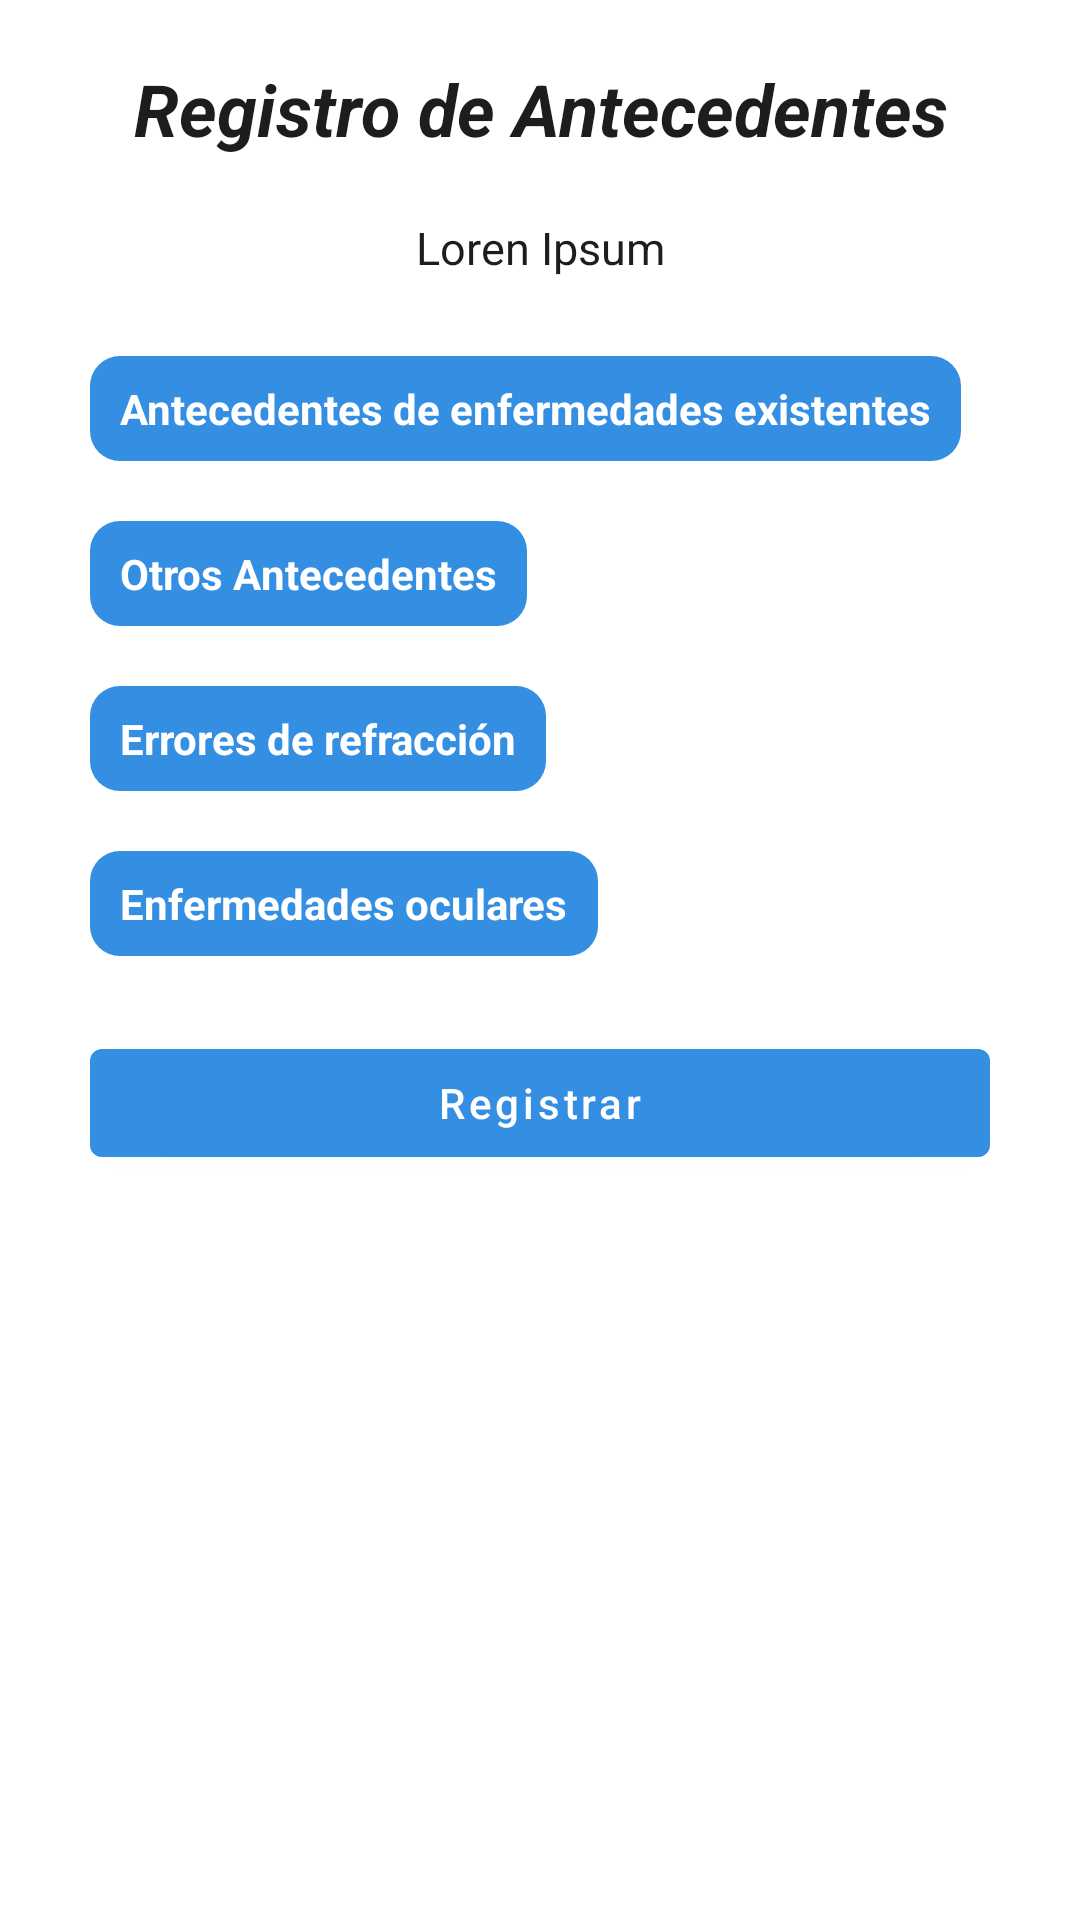

Write the Android layout XML for this screen, with the resource values it uses.
<!-- AndroidManifest.xml: application theme Theme.AndroidGrupo7UPC -->
<!-- res/layout/activity_registro_antecedentes.xml -->
<?xml version="1.0" encoding="utf-8"?>
<LinearLayout xmlns:android="http://schemas.android.com/apk/res/android"
    xmlns:app="http://schemas.android.com/apk/res-auto"
    xmlns:tools="http://schemas.android.com/tools"
    android:layout_width="match_parent"
    android:layout_height="match_parent"
    android:orientation="vertical"
    tools:context=".ui.activity.RegistroAntecedentesActivity">

    <androidx.core.widget.NestedScrollView
        android:layout_width="match_parent"
        android:layout_height="match_parent"
        android:scrollbars="none">

        <androidx.constraintlayout.widget.ConstraintLayout
            android:id="@+id/lytRegisterAll"
            android:layout_width="match_parent"
            android:layout_height="wrap_content"
            android:fitsSystemWindows="true">

            <LinearLayout
                android:id="@+id/lytRegister"
                android:layout_width="0dp"
                android:layout_height="wrap_content"
                android:layout_marginStart="30dp"
                android:layout_marginTop="20dp"
                android:layout_marginEnd="30dp"
                android:gravity="center_vertical"
                android:orientation="vertical"
                app:layout_constraintEnd_toEndOf="parent"
                app:layout_constraintStart_toStartOf="parent"
                app:layout_constraintTop_toTopOf="parent">

                <TextView
                    android:id="@+id/txtTitle"
                    android:layout_width="match_parent"
                    android:layout_height="wrap_content"
                    android:layout_marginBottom="20dp"
                    android:gravity="center"
                    android:text="@string/lbl_title_register_antecedent"
                    android:textColor="@color/black_app"
                    android:textSize="24sp"
                    android:textStyle="italic|bold" />

                <TextView
                    android:id="@+id/txtPatient"
                    android:layout_width="match_parent"
                    android:layout_height="wrap_content"
                    android:layout_marginBottom="16dp"
                    android:gravity="center"
                    android:text="@string/lbl_demo"
                    android:textColor="@color/black_app"
                    android:textSize="15sp" />

                <TextView
                    android:id="@+id/txtSubtitle1"
                    android:layout_width="wrap_content"
                    android:layout_height="35dp"
                    android:layout_marginTop="10dp"
                    android:layout_marginBottom="10dp"
                    android:background="@drawable/ui_title"
                    android:gravity="center_vertical|start"
                    android:paddingStart="10dp"
                    android:paddingEnd="10dp"
                    android:text="@string/lbl_subtitle_register_antecedent_1"
                    android:textColor="@color/white"
                    android:textSize="14sp"
                    android:textStyle="bold" />

                <LinearLayout
                    android:layout_width="match_parent"
                    android:layout_height="wrap_content"
                    android:orientation="vertical">

                    <androidx.recyclerview.widget.RecyclerView
                        android:id="@+id/lstExistingIllness"
                        android:layout_width="match_parent"
                        android:layout_height="wrap_content"
                        app:layoutManager="androidx.recyclerview.widget.StaggeredGridLayoutManager"
                        app:spanCount="2"
                        tools:itemCount="4"
                        tools:listitem="@layout/listview_illness_checkbox_row" />
                </LinearLayout>

                <TextView
                    android:id="@+id/txtSubtitle2"
                    android:layout_width="wrap_content"
                    android:layout_height="35dp"
                    android:layout_marginTop="10dp"
                    android:layout_marginBottom="10dp"
                    android:background="@drawable/ui_title"
                    android:gravity="center_vertical|start"
                    android:paddingStart="10dp"
                    android:paddingEnd="10dp"
                    android:text="@string/lbl_subtitle_register_antecedent_2"
                    android:textColor="@color/white"
                    android:textSize="14sp"
                    android:textStyle="bold" />

                <LinearLayout
                    android:layout_width="match_parent"
                    android:layout_height="wrap_content"
                    android:orientation="vertical">

                    <androidx.recyclerview.widget.RecyclerView
                        android:id="@+id/lstFamilyIllness"
                        android:layout_width="match_parent"
                        android:layout_height="wrap_content"
                        android:fadingEdge="none"
                        app:layoutManager="androidx.recyclerview.widget.StaggeredGridLayoutManager"
                        app:spanCount="2"
                        tools:itemCount="4"
                        tools:listitem="@layout/listview_illness_checkbox_row" />
                </LinearLayout>

                <TextView
                    android:id="@+id/txtSubtitle3"
                    android:layout_width="wrap_content"
                    android:layout_height="35dp"
                    android:layout_marginTop="10dp"
                    android:layout_marginBottom="10dp"
                    android:background="@drawable/ui_title"
                    android:gravity="center_vertical|start"
                    android:paddingStart="10dp"
                    android:paddingEnd="10dp"
                    android:text="@string/lbl_subtitle_register_antecedent_3"
                    android:textColor="@color/white"
                    android:textSize="14sp"
                    android:textStyle="bold" />

                <LinearLayout
                    android:layout_width="match_parent"
                    android:layout_height="wrap_content"
                    android:orientation="vertical">

                    <androidx.recyclerview.widget.RecyclerView
                        android:id="@+id/lstRefractiveError"
                        android:layout_width="match_parent"
                        android:layout_height="wrap_content"
                        tools:itemCount="2"
                        tools:listitem="@layout/listview_illness_double_checkbox_row" />
                </LinearLayout>

                <TextView
                    android:id="@+id/txtSubtitle4"
                    android:layout_width="wrap_content"
                    android:layout_height="35dp"
                    android:layout_marginTop="10dp"
                    android:layout_marginBottom="10dp"
                    android:background="@drawable/ui_title"
                    android:gravity="center_vertical|start"
                    android:paddingStart="10dp"
                    android:paddingEnd="10dp"
                    android:text="@string/lbl_subtitle_register_antecedent_4"
                    android:textColor="@color/white"
                    android:textSize="14sp"
                    android:textStyle="bold" />

                <LinearLayout
                    android:layout_width="match_parent"
                    android:layout_height="wrap_content"
                    android:orientation="vertical">

                    <androidx.recyclerview.widget.RecyclerView
                        android:id="@+id/lstEyesIllness"
                        android:layout_width="match_parent"
                        android:layout_height="wrap_content"
                        tools:itemCount="2"
                        tools:listitem="@layout/listview_illness_double_checkbox_row" />
                </LinearLayout>

                <com.google.android.material.button.MaterialButton
                    android:id="@+id/btnRegistrar"
                    android:layout_width="match_parent"
                    android:layout_height="wrap_content"
                    android:layout_gravity="center"
                    android:layout_marginTop="15dp"
                    android:hint="@string/btn_registrar"
                    android:textColor="@color/white"
                    android:textColorHint="@color/white" />

            </LinearLayout>
        </androidx.constraintlayout.widget.ConstraintLayout>

    </androidx.core.widget.NestedScrollView>

</LinearLayout>
<!-- res/layout/listview_illness_checkbox_row.xml (included above) -->
<?xml version="1.0" encoding="utf-8"?>
<com.google.android.material.card.MaterialCardView xmlns:android="http://schemas.android.com/apk/res/android"
    xmlns:app="http://schemas.android.com/apk/res-auto"
    android:layout_width="match_parent"
    android:layout_height="wrap_content">

    <LinearLayout
        android:id="@+id/lytObject"
        android:layout_width="match_parent"
        android:layout_height="wrap_content"
        android:orientation="horizontal"
        app:layout_constraintBottom_toBottomOf="parent"
        app:layout_constraintEnd_toEndOf="parent"
        app:layout_constraintStart_toStartOf="parent"
        app:layout_constraintTop_toTopOf="parent">

        <com.google.android.material.checkbox.MaterialCheckBox
            android:id="@+id/chkIllness"
            android:layout_width="match_parent"
            android:layout_height="match_parent"
            android:text="@string/lbl_demo"
            android:background="@color/white"
            android:elevation="0dp"
            android:layout_marginStart="5dp"
            android:layout_marginEnd="5dp" />

    </LinearLayout>

</com.google.android.material.card.MaterialCardView>
<!-- res/layout/listview_illness_double_checkbox_row.xml (included above) -->
<?xml version="1.0" encoding="utf-8"?>
<com.google.android.material.card.MaterialCardView xmlns:android="http://schemas.android.com/apk/res/android"
    xmlns:app="http://schemas.android.com/apk/res-auto"
    android:layout_width="match_parent"
    android:layout_height="wrap_content">

    <LinearLayout
        android:id="@+id/lytObject"
        android:layout_width="match_parent"
        android:layout_height="wrap_content"
        android:orientation="horizontal"
        android:weightSum="1"
        app:layout_constraintBottom_toBottomOf="parent"
        app:layout_constraintEnd_toEndOf="parent"
        app:layout_constraintStart_toStartOf="parent"
        app:layout_constraintTop_toTopOf="parent">

        <TextView
            android:id="@+id/txtIllnessTitle"
            android:layout_width="0dp"
            android:layout_height="match_parent"
            android:layout_weight="0.6"
            android:gravity="center|start"
            android:paddingStart="5dp"
            android:paddingEnd="5dp"
            android:text="@string/lbl_demo"
            android:textColor="@color/black_app"
            android:textSize="14sp" />

        <com.google.android.material.checkbox.MaterialCheckBox
            android:id="@+id/chkOD"
            android:layout_width="0dp"
            android:layout_height="match_parent"
            android:layout_gravity="center_vertical|center_horizontal"
            android:layout_weight="0.20"
            android:background="@color/white"
            android:text="@string/lbl_OD" />

        <com.google.android.material.checkbox.MaterialCheckBox
            android:id="@+id/chkOI"
            android:layout_width="0dp"
            android:layout_height="match_parent"
            android:layout_gravity="center_vertical|center_horizontal"
            android:layout_weight="0.20"
            android:background="@color/white"
            android:text="@string/lbl_OI" />

    </LinearLayout>

</com.google.android.material.card.MaterialCardView>
<!-- resources referenced by this layout -->
<resources>
  <color name="black_app">#1D1D1B</color>
  <color name="white">#FFFFFFFF</color>
  <!-- drawable ui_title (drawable) -->
  <?xml version="1.0" encoding="utf-8"?>
  <shape xmlns:android="http://schemas.android.com/apk/res/android"
      android:shape="rectangle">
      <solid android:color="@color/light_blue_app" />
      <corners android:radius="10dp" />
  </shape>
  <string name="btn_registrar">Registrar</string>
  <string name="lbl_OD">OD</string>
  <string name="lbl_OI">OI</string>
  <string name="lbl_demo">Loren Ipsum</string>
  <string name="lbl_subtitle_register_antecedent_1">Antecedentes de enfermedades existentes</string>
  <string name="lbl_subtitle_register_antecedent_2">Otros Antecedentes</string>
  <string name="lbl_subtitle_register_antecedent_3">Errores de refracción</string>
  <string name="lbl_subtitle_register_antecedent_4">Enfermedades oculares</string>
  <string name="lbl_title_register_antecedent">Registro de Antecedentes</string>
  <style name="Theme.AndroidGrupo7UPC" parent="Theme.MaterialComponents.DayNight.DarkActionBar">
          
          <item name="colorPrimary">@color/light_blue_app</item>
          <item name="colorPrimaryVariant">@color/background_light_blue</item>
          <item name="colorOnPrimary">@color/white</item>
          
          <item name="colorSecondary">@color/teal_200</item>
          <item name="colorSecondaryVariant">@color/teal_700</item>
          <item name="colorOnSecondary">@color/black</item>
          
          <item name="android:statusBarColor">?attr/colorPrimaryVariant</item>
          
      </style>
  <color name="light_blue_app">#348FE2</color>
  <color name="background_light_blue">#9FC9F3</color>
  <color name="teal_200">#FF03DAC5</color>
  <color name="teal_700">#FF018786</color>
  <color name="black">#FF000000</color>
</resources>
